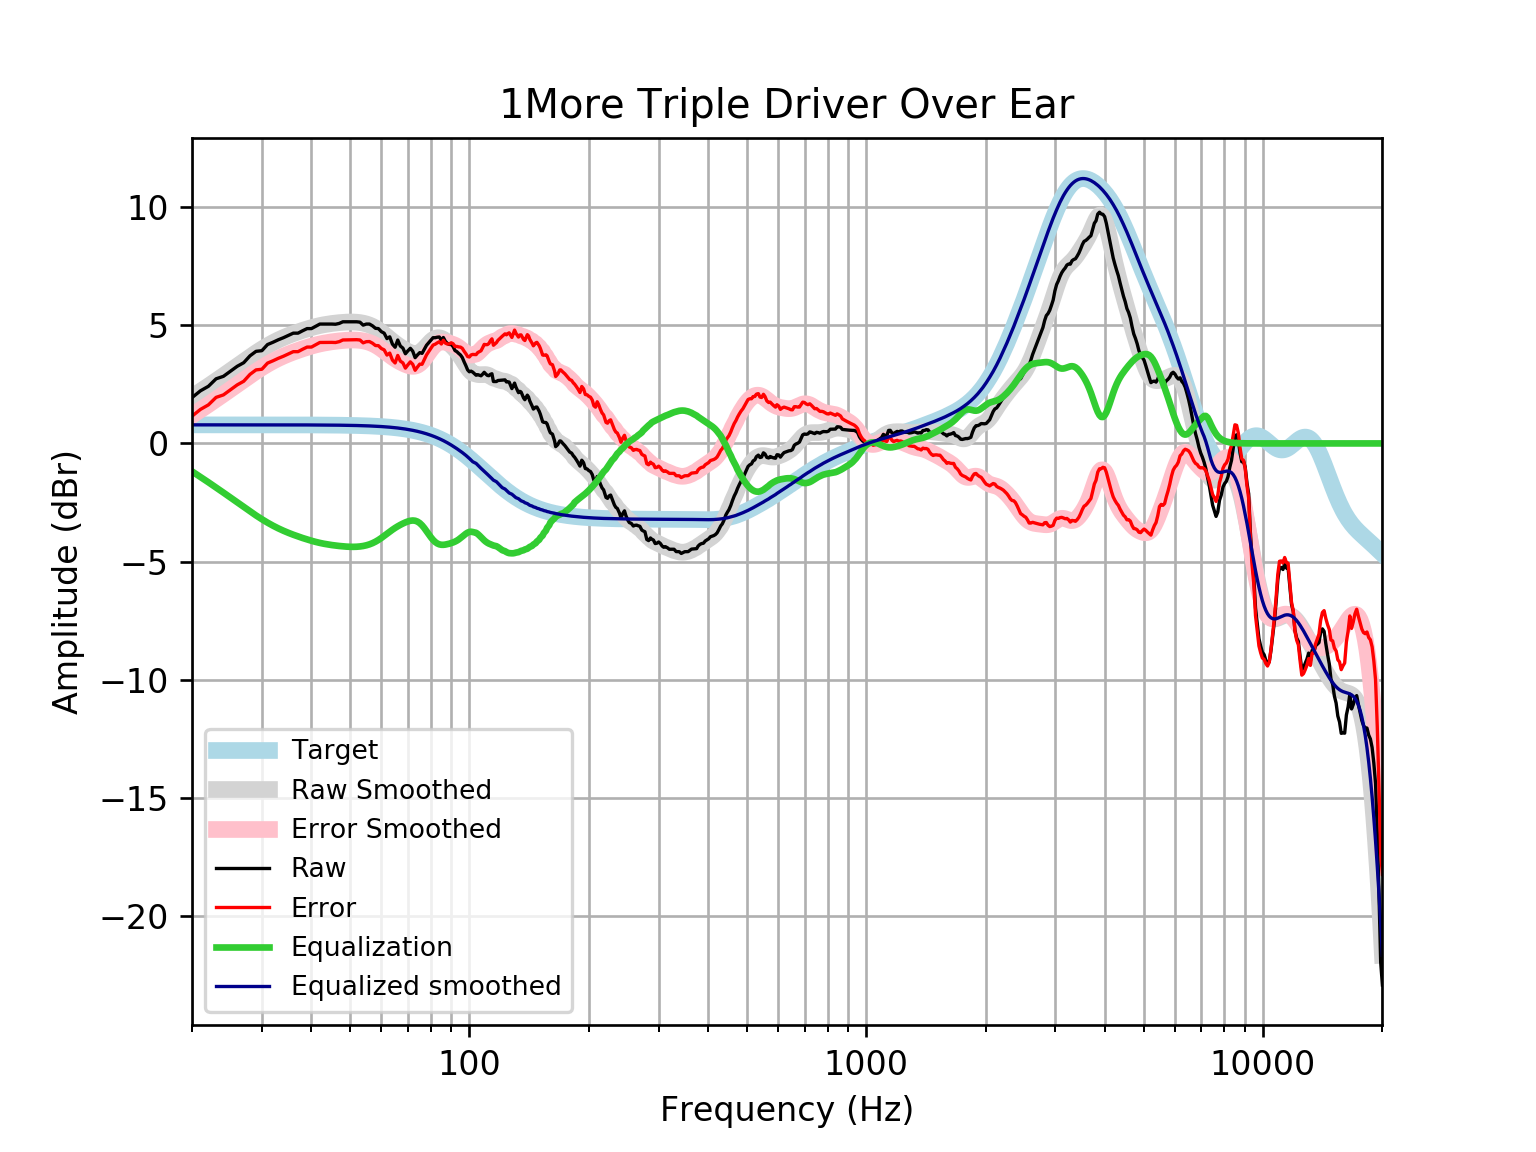

Source data for this figure (header and first rows):
frequency, raw, error, smoothed, error_smoothed, equalization, equalized_raw, equalized_smoothed, target
20, 1.938, 1.152, 1.968, 1.182, -1.182, 0.7557, 0.7859, 0.7859
21, 2.225, 1.439, 2.203, 1.417, -1.417, 0.8079, 0.7859, 0.7859
22, 2.418, 1.632, 2.431, 1.645, -1.645, 0.7731, 0.7859, 0.7858
23, 2.734, 1.949, 2.652, 1.866, -1.866, 0.8684, 0.7858, 0.7858
24, 2.839, 2.053, 2.867, 2.081, -2.081, 0.7581, 0.7858, 0.7858
25, 3.055, 2.269, 3.076, 2.29, -2.29, 0.7645, 0.7857, 0.7857
26, 3.263, 2.477, 3.279, 2.493, -2.493, 0.7699, 0.7857, 0.7857
27, 3.416, 2.63, 3.474, 2.688, -2.688, 0.7277, 0.7856, 0.7856
28, 3.706, 2.921, 3.659, 2.874, -2.874, 0.8328, 0.7855, 0.7855
29, 3.897, 3.111, 3.832, 3.047, -3.047, 0.8496, 0.7854, 0.7854
30, 3.924, 3.139, 3.992, 3.207, -3.207, 0.7176, 0.7852, 0.7852
31, 4.184, 3.399, 4.136, 3.351, -3.351, 0.8324, 0.785, 0.785
32, 4.281, 3.496, 4.265, 3.48, -3.48, 0.8012, 0.7848, 0.7848
33, 4.386, 3.601, 4.378, 3.594, -3.594, 0.7917, 0.7846, 0.7846
34, 4.474, 3.689, 4.478, 3.694, -3.694, 0.7794, 0.7843, 0.7843
35, 4.57, 3.786, 4.567, 3.783, -3.783, 0.7866, 0.7839, 0.7839
36, 4.666, 3.882, 4.646, 3.863, -3.863, 0.8031, 0.7835, 0.7835
37, 4.666, 3.883, 4.718, 3.935, -3.935, 0.7306, 0.783, 0.783
38, 4.767, 3.985, 4.784, 4.002, -4.002, 0.7656, 0.7824, 0.7824
39, 4.858, 4.076, 4.845, 4.063, -4.063, 0.7955, 0.7818, 0.7818
40, 4.858, 4.077, 4.899, 4.118, -4.118, 0.7404, 0.781, 0.781
41, 4.957, 4.177, 4.947, 4.167, -4.167, 0.7907, 0.7801, 0.7801
42, 5.051, 4.271, 4.988, 4.209, -4.209, 0.8416, 0.7791, 0.7791
43, 5.051, 4.273, 5.023, 4.245, -4.245, 0.8059, 0.778, 0.7779
44, 5.051, 4.274, 5.051, 4.275, -4.275, 0.776, 0.7766, 0.7766
45, 5.051, 4.275, 5.075, 4.3, -4.3, 0.7509, 0.7752, 0.7751
46, 5.043, 4.27, 5.094, 4.321, -4.321, 0.7224, 0.7735, 0.7734
47, 5.078, 4.306, 5.111, 4.339, -4.339, 0.7385, 0.7715, 0.7715
48, 5.147, 4.377, 5.124, 4.354, -4.354, 0.7923, 0.7694, 0.7694
49, 5.147, 4.38, 5.133, 4.366, -4.366, 0.7806, 0.767, 0.767
50, 5.147, 4.382, 5.138, 4.373, -4.373, 0.7732, 0.7643, 0.7642
51, 5.147, 4.385, 5.137, 4.375, -4.375, 0.7712, 0.7612, 0.7612
52, 5.147, 4.389, 5.129, 4.371, -4.371, 0.7755, 0.7579, 0.7578
53, 5.131, 4.377, 5.114, 4.359, -4.359, 0.7714, 0.7541, 0.7541
54, 5.006, 4.256, 5.089, 4.34, -4.34, 0.6661, 0.7499, 0.7499
55, 5.051, 4.305, 5.056, 4.31, -4.31, 0.7403, 0.7453, 0.7453
56, 5.051, 4.31, 5.011, 4.271, -4.271, 0.78, 0.7402, 0.7401
57, 4.976, 4.241, 4.954, 4.22, -4.22, 0.7561, 0.7345, 0.7345
58, 4.87, 4.142, 4.885, 4.157, -4.157, 0.7133, 0.7283, 0.7283
59, 4.858, 4.137, 4.805, 4.084, -4.084, 0.7746, 0.7215, 0.7215
60, 4.73, 4.016, 4.715, 4.001, -4.001, 0.729, 0.714, 0.714
61, 4.664, 3.959, 4.619, 3.913, -3.913, 0.7513, 0.7058, 0.7058
62, 4.435, 3.739, 4.52, 3.823, -3.823, 0.6126, 0.6969, 0.6969
63, 4.51, 3.823, 4.422, 3.735, -3.735, 0.7756, 0.6871, 0.6871
64, 4.201, 3.525, 4.328, 3.651, -3.651, 0.5498, 0.6765, 0.6765
65, 4.069, 3.404, 4.24, 3.575, -3.575, 0.4942, 0.665, 0.665
66, 4.375, 3.722, 4.159, 3.507, -3.507, 0.8684, 0.6525, 0.6525
67, 4.12, 3.481, 4.084, 3.445, -3.445, 0.6754, 0.639, 0.639
68, 4.033, 3.408, 4.015, 3.39, -3.39, 0.6427, 0.6244, 0.6244
69, 3.795, 3.186, 3.95, 3.342, -3.342, 0.4531, 0.6087, 0.6087
70, 3.917, 3.325, 3.893, 3.301, -3.301, 0.6159, 0.5918, 0.5918
71, 4.025, 3.451, 3.846, 3.273, -3.273, 0.7522, 0.5736, 0.5736
72, 3.902, 3.348, 3.815, 3.261, -3.261, 0.6415, 0.5541, 0.5541
73, 3.628, 3.095, 3.804, 3.271, -3.271, 0.3577, 0.5333, 0.5333
74, 3.744, 3.233, 3.818, 3.307, -3.307, 0.4372, 0.511, 0.511
75, 3.843, 3.356, 3.86, 3.373, -3.373, 0.4703, 0.4873, 0.4873
76, 3.81, 3.348, 3.928, 3.466, -3.466, 0.3445, 0.462, 0.4621
77, 3.98, 3.545, 4.017, 3.582, -3.582, 0.3983, 0.4352, 0.4353
78, 4.154, 3.747, 4.118, 3.711, -3.711, 0.4427, 0.4068, 0.4068
79, 4.264, 3.887, 4.222, 3.845, -3.845, 0.4192, 0.3767, 0.3768
... 553 more rows
